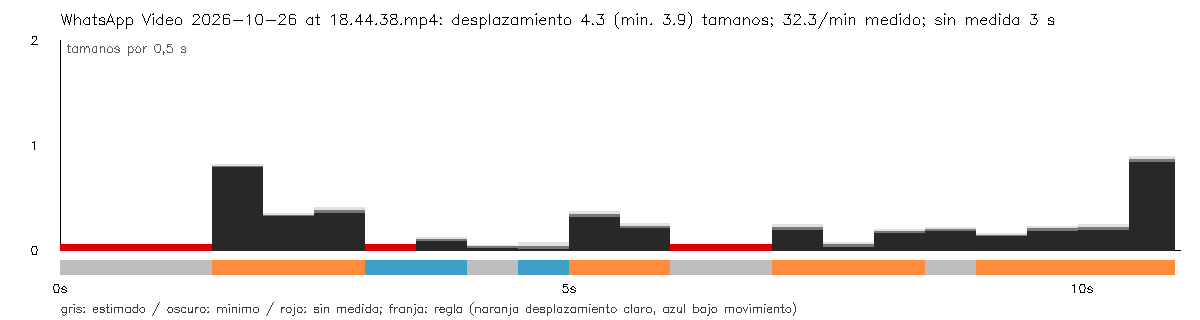

The file beside this chart, header and first rows:
seconds, interval_seconds, displacement, displacement_lower, displacement_upper, measured, movement, span, span_lower, span_upper, valid_fraction
0.0, 0.0, , , , False, unknown, , , , 0.0
0.5, 0.5, , , , False, unknown, , , , 0.0
1.0, 0.5, , , , False, unknown, , , , 0.1429
1.5, 0.5, , , , False, unknown, , , , 0.375
2.0, 0.5, 0.7994, 0.7823, 0.8165, True, locomotion_candidate, 1.188, 1.154, 1.222, 0.625
2.5, 0.5, 0.3315, 0.3191, 0.3439, True, locomotion_candidate, 1.494, 1.459, 1.528, 0.875
3.0, 0.5, 0.3747, 0.3478, 0.4017, True, locomotion_candidate, 1.103, 1.068, 1.138, 1.0
3.5, 0.5, , , , False, low_motion_candidate, 0.1614, 0.1265, 0.1963, 0.6667
4.0, 0.5, 0.09752, 0.08006, 0.115, True, low_motion_candidate, 0.1431, 0.1082, 0.178, 0.7917
4.5, 0.5, 0.02987, 0.0143, 0.04545, True, unknown, 0.2171, 0.1822, 0.252, 1.0
5.0, 0.5, 0.03727, 0.006851, 0.0677, True, low_motion_candidate, 0.1503, 0.1152, 0.1853, 1.0
5.5, 0.5, 0.3365, 0.3106, 0.3624, True, locomotion_candidate, 0.5772, 0.5483, 0.6061, 0.75
6.0, 0.5, 0.2252, 0.2003, 0.25, True, locomotion_candidate, 0.5772, 0.5483, 0.6061, 0.7917
6.5, 0.5, , , , False, unknown, , , , 0.5833
7.0, 0.5, , , , False, unknown, , , , 0.3333
7.5, 0.5, 0.2163, 0.1878, 0.2447, True, locomotion_candidate, 0.8911, 0.8551, 0.9271, 1.0
8.0, 0.5, 0.0482, 0.0266, 0.06979, True, locomotion_candidate, 0.7545, 0.7218, 0.7871, 1.0
8.5, 0.5, 0.1779, 0.1577, 0.1982, True, locomotion_candidate, 0.6394, 0.6068, 0.672, 1.0
9.0, 0.5, 0.1973, 0.1776, 0.2169, True, unknown, 0.3381, 0.3068, 0.3694, 1.0
9.5, 0.5, 0.1387, 0.1243, 0.1531, True, locomotion_candidate, 0.5812, 0.5488, 0.6136, 1.0
10.0, 0.5, 0.2005, 0.1767, 0.2244, True, locomotion_candidate, 0.9157, 0.8832, 0.9482, 1.0
10.5, 0.5, 0.2157, 0.185, 0.2464, True, locomotion_candidate, 1.295, 1.262, 1.327, 1.0
10.96, 0.46, 0.8621, 0.8295, 0.8947, True, locomotion_candidate, 1.255, 1.222, 1.288, 1.0
